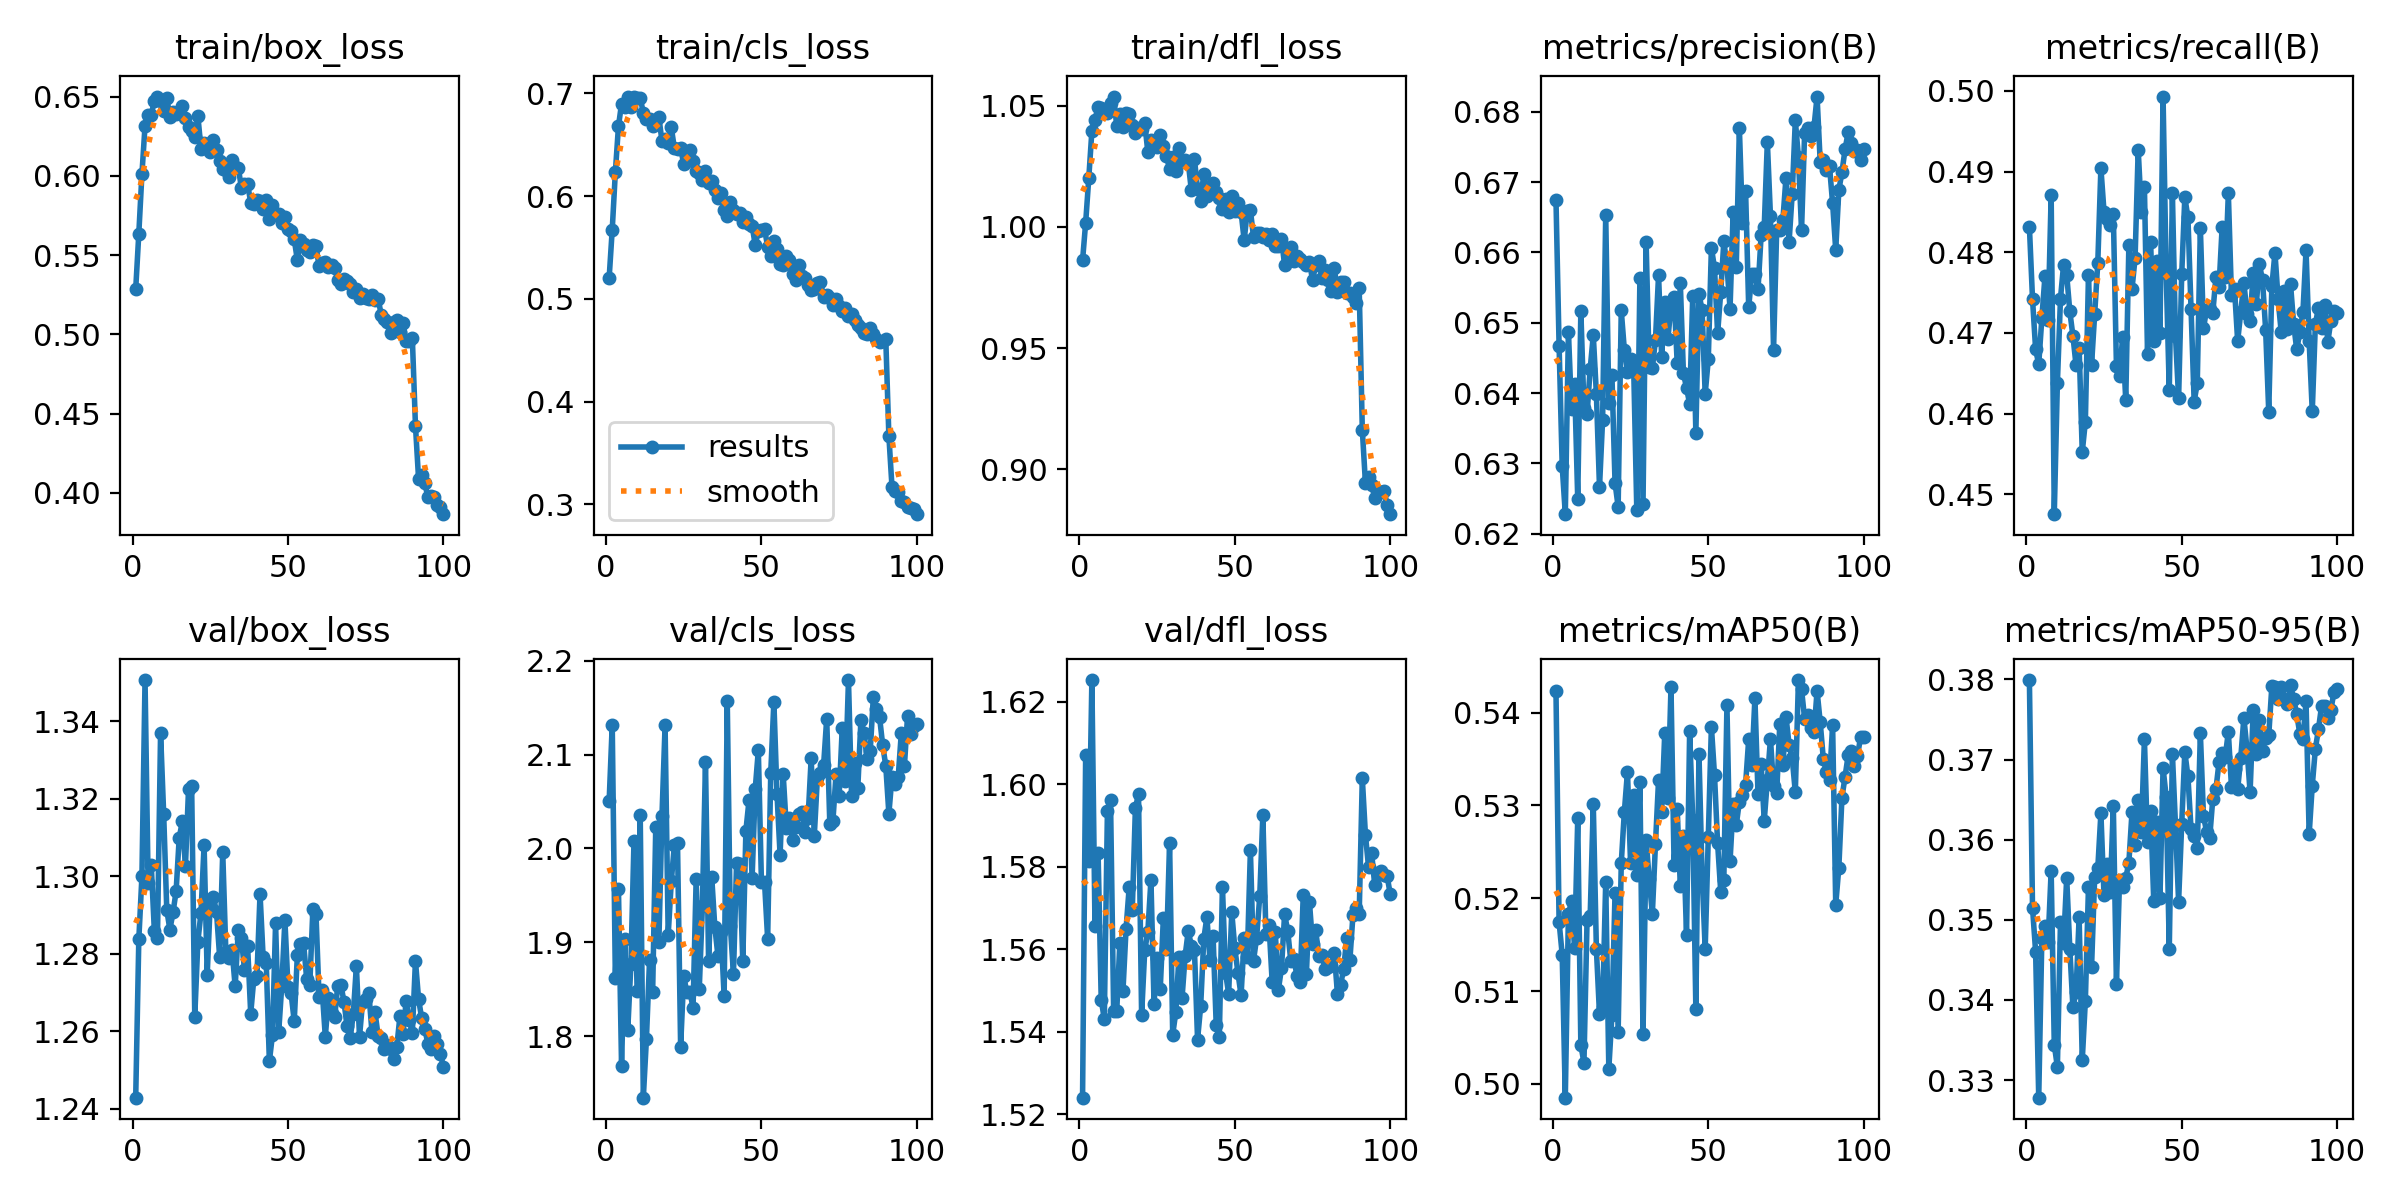

Data behind this chart, as committed beside it:
epoch, train/box_loss, train/cls_loss, train/dfl_loss, metrics/precision(B), metrics/recall(B), metrics/mAP50(B), metrics/mAP50-95(B), val/box_loss, val/cls_loss, val/dfl_loss, lr/pg0, lr/pg1, lr/pg2
1, 0.5285, 0.5201, 0.9861, 0.6675, 0.4831, 0.5423, 0.3799, 1.243, 2.05, 1.524, 0.0001382, 0.0001382, 0.0001382
2, 0.5636, 0.5674, 1.002, 0.6468, 0.4742, 0.5174, 0.3515, 1.284, 2.132, 1.607, 0.0002745, 0.0002745, 0.0002745
3, 0.6011, 0.6232, 1.02, 0.6296, 0.4679, 0.5139, 0.346, 1.3, 1.862, 1.581, 0.000408, 0.000408, 0.000408
4, 0.6316, 0.6679, 1.04, 0.6228, 0.4661, 0.4985, 0.3278, 1.351, 1.957, 1.625, 0.0004046, 0.0004046, 0.0004046
5, 0.6388, 0.69, 1.044, 0.6487, 0.4718, 0.5183, 0.3477, 1.298, 1.768, 1.566, 0.0004005, 0.0004005, 0.0004005
6, 0.6384, 0.6872, 1.05, 0.6377, 0.477, 0.5197, 0.3492, 1.303, 1.903, 1.583, 0.0003964, 0.0003964, 0.0003964
7, 0.6474, 0.6969, 1.049, 0.6412, 0.4716, 0.5146, 0.3472, 1.286, 1.807, 1.548, 0.0003922, 0.0003922, 0.0003922
8, 0.6501, 0.6869, 1.048, 0.6249, 0.487, 0.5286, 0.3561, 1.284, 1.876, 1.543, 0.0003881, 0.0003881, 0.0003881
9, 0.6475, 0.6967, 1.047, 0.6516, 0.4475, 0.5042, 0.3344, 1.337, 2.008, 1.594, 0.000384, 0.000384, 0.000384
10, 0.6412, 0.6954, 1.051, 0.6379, 0.4638, 0.5023, 0.3316, 1.316, 1.848, 1.596, 0.0003798, 0.0003798, 0.0003798
11, 0.6492, 0.6959, 1.054, 0.637, 0.4743, 0.5177, 0.3497, 1.291, 2.036, 1.545, 0.0003757, 0.0003757, 0.0003757
12, 0.6374, 0.6808, 1.042, 0.6434, 0.4785, 0.5181, 0.3471, 1.286, 1.734, 1.545, 0.0003716, 0.0003716, 0.0003716
13, 0.6405, 0.6754, 1.046, 0.6482, 0.4772, 0.5301, 0.3552, 1.291, 1.797, 1.562, 0.0003675, 0.0003675, 0.0003675
14, 0.6391, 0.6754, 1.041, 0.6398, 0.4727, 0.5145, 0.3464, 1.296, 1.881, 1.55, 0.0003633, 0.0003633, 0.0003633
15, 0.6394, 0.6681, 1.047, 0.6266, 0.4696, 0.5075, 0.3391, 1.31, 1.847, 1.565, 0.0003592, 0.0003592, 0.0003592
16, 0.6439, 0.6742, 1.046, 0.6362, 0.466, 0.5082, 0.341, 1.314, 2.022, 1.575, 0.0003551, 0.0003551, 0.0003551
17, 0.6367, 0.6767, 1.042, 0.6653, 0.4682, 0.5218, 0.3503, 1.302, 1.9, 1.569, 0.0003509, 0.0003509, 0.0003509
18, 0.6308, 0.6536, 1.039, 0.6385, 0.4552, 0.5016, 0.3325, 1.323, 2.034, 1.594, 0.0003468, 0.0003468, 0.0003468
19, 0.6286, 0.6552, 1.041, 0.6425, 0.459, 0.5074, 0.3399, 1.323, 2.131, 1.598, 0.0003427, 0.0003427, 0.0003427
20, 0.6248, 0.6515, 1.04, 0.6272, 0.4771, 0.5205, 0.354, 1.264, 1.908, 1.544, 0.0003386, 0.0003386, 0.0003386
21, 0.6378, 0.6668, 1.043, 0.6238, 0.4661, 0.5056, 0.3442, 1.283, 1.965, 1.56, 0.0003344, 0.0003344, 0.0003344
22, 0.6173, 0.6464, 1.031, 0.6518, 0.4724, 0.5238, 0.3553, 1.29, 2.004, 1.564, 0.0003303, 0.0003303, 0.0003303
23, 0.6206, 0.6458, 1.036, 0.6461, 0.4787, 0.5293, 0.3564, 1.308, 2.005, 1.577, 0.0003262, 0.0003262, 0.0003262
24, 0.6199, 0.6466, 1.034, 0.6431, 0.4904, 0.5336, 0.3633, 1.274, 1.789, 1.547, 0.000322, 0.000322, 0.000322
25, 0.6153, 0.6313, 1.033, 0.6448, 0.485, 0.5238, 0.353, 1.294, 1.864, 1.558, 0.0003179, 0.0003179, 0.0003179
26, 0.6225, 0.637, 1.038, 0.6436, 0.4841, 0.5311, 0.357, 1.295, 1.847, 1.55, 0.0003138, 0.0003138, 0.0003138
27, 0.6161, 0.6445, 1.033, 0.6234, 0.4834, 0.5225, 0.3534, 1.291, 1.847, 1.568, 0.0003097, 0.0003097, 0.0003097
28, 0.6096, 0.6338, 1.029, 0.6564, 0.4847, 0.5325, 0.3642, 1.279, 1.83, 1.56, 0.0003055, 0.0003055, 0.0003055
29, 0.6043, 0.6243, 1.024, 0.6242, 0.4659, 0.5054, 0.3419, 1.306, 1.967, 1.586, 0.0003014, 0.0003014, 0.0003014
30, 0.6037, 0.6226, 1.029, 0.6615, 0.4647, 0.5262, 0.355, 1.28, 1.85, 1.539, 0.0002973, 0.0002973, 0.0002973
31, 0.599, 0.6157, 1.023, 0.6436, 0.4696, 0.5221, 0.3541, 1.279, 1.938, 1.545, 0.0002931, 0.0002931, 0.0002931
32, 0.6101, 0.6243, 1.032, 0.6435, 0.4616, 0.5183, 0.3552, 1.281, 2.092, 1.558, 0.000289, 0.000289, 0.000289
33, 0.6058, 0.613, 1.027, 0.6475, 0.4809, 0.5258, 0.3571, 1.272, 1.879, 1.548, 0.0002849, 0.0002849, 0.0002849
34, 0.6051, 0.6144, 1.028, 0.6567, 0.4754, 0.5327, 0.3634, 1.286, 1.97, 1.558, 0.0002808, 0.0002808, 0.0002808
35, 0.5927, 0.6062, 1.027, 0.6451, 0.4793, 0.5293, 0.3593, 1.284, 1.916, 1.564, 0.0002766, 0.0002766, 0.0002766
36, 0.5947, 0.5982, 1.015, 0.6529, 0.4927, 0.5379, 0.365, 1.276, 1.886, 1.561, 0.0002725, 0.0002725, 0.0002725
37, 0.595, 0.6029, 1.028, 0.6477, 0.485, 0.5308, 0.3609, 1.282, 1.911, 1.56, 0.0002684, 0.0002684, 0.0002684
38, 0.5831, 0.5863, 1.015, 0.6523, 0.4881, 0.5427, 0.3725, 1.264, 1.843, 1.538, 0.0002642, 0.0002642, 0.0002642
39, 0.582, 0.5802, 1.011, 0.6537, 0.4674, 0.5235, 0.3597, 1.274, 2.158, 1.546, 0.0002601, 0.0002601, 0.0002601
40, 0.5846, 0.5941, 1.022, 0.6442, 0.4812, 0.5296, 0.3635, 1.274, 1.917, 1.562, 0.000256, 0.000256, 0.000256
41, 0.5844, 0.5868, 1.012, 0.6556, 0.469, 0.5214, 0.3524, 1.295, 1.866, 1.568, 0.0002519, 0.0002519, 0.0002519
42, 0.5789, 0.5824, 1.016, 0.6428, 0.4789, 0.5267, 0.3622, 1.279, 1.984, 1.557, 0.0002477, 0.0002477, 0.0002477
43, 0.5847, 0.5832, 1.018, 0.6407, 0.47, 0.516, 0.3527, 1.278, 1.983, 1.563, 0.0002436, 0.0002436, 0.0002436
44, 0.5727, 0.5751, 1.014, 0.6385, 0.4993, 0.538, 0.369, 1.252, 1.879, 1.542, 0.0002395, 0.0002395, 0.0002395
45, 0.5814, 0.5798, 1.012, 0.6538, 0.4775, 0.5284, 0.3654, 1.259, 2.019, 1.539, 0.0002354, 0.0002354, 0.0002354
46, 0.5761, 0.5725, 1.007, 0.6344, 0.4629, 0.5081, 0.3464, 1.288, 2.051, 1.575, 0.0002312, 0.0002312, 0.0002312
47, 0.576, 0.571, 1.011, 0.6541, 0.4873, 0.5356, 0.3707, 1.26, 1.969, 1.554, 0.0002271, 0.0002271, 0.0002271
48, 0.5701, 0.5524, 1.006, 0.6518, 0.4696, 0.5226, 0.3618, 1.272, 2.063, 1.549, 0.000223, 0.000223, 0.000223
49, 0.5743, 0.5664, 1.013, 0.6399, 0.4619, 0.5145, 0.3523, 1.289, 2.104, 1.569, 0.0002188, 0.0002188, 0.0002188
50, 0.5667, 0.5668, 1.006, 0.6448, 0.4773, 0.5266, 0.362, 1.271, 1.964, 1.56, 0.0002147, 0.0002147, 0.0002147
51, 0.565, 0.5677, 1.01, 0.6607, 0.4868, 0.5385, 0.371, 1.27, 1.964, 1.554, 0.0002106, 0.0002106, 0.0002106
52, 0.56, 0.5509, 1.006, 0.6578, 0.4843, 0.5333, 0.3679, 1.262, 1.904, 1.549, 0.0002065, 0.0002065, 0.0002065
53, 0.5469, 0.5415, 0.9944, 0.6485, 0.473, 0.5259, 0.3613, 1.28, 2.081, 1.563, 0.0002023, 0.0002023, 0.0002023
54, 0.5593, 0.5565, 1.007, 0.6543, 0.4615, 0.5207, 0.3605, 1.282, 2.156, 1.558, 0.0001982, 0.0001982, 0.0001982
55, 0.557, 0.548, 1.007, 0.6616, 0.4637, 0.522, 0.3589, 1.283, 2.058, 1.584, 0.0001941, 0.0001941, 0.0001941
56, 0.553, 0.5338, 0.9959, 0.6582, 0.483, 0.5408, 0.3733, 1.274, 1.993, 1.557, 0.0001899, 0.0001899, 0.0001899
57, 0.552, 0.5324, 0.9975, 0.652, 0.4706, 0.524, 0.363, 1.272, 2.079, 1.563, 0.0001858, 0.0001858, 0.0001858
58, 0.5561, 0.5418, 0.9973, 0.6658, 0.4729, 0.5301, 0.361, 1.291, 2.022, 1.573, 0.0001817, 0.0001817, 0.0001817
59, 0.5558, 0.5376, 0.9958, 0.6579, 0.473, 0.5279, 0.3603, 1.29, 2.032, 1.593, 0.0001776, 0.0001776, 0.0001776
60, 0.5429, 0.5239, 0.997, 0.6777, 0.4725, 0.5304, 0.3651, 1.269, 2.009, 1.564, 0.0001734, 0.0001734, 0.0001734
... 40 more rows
